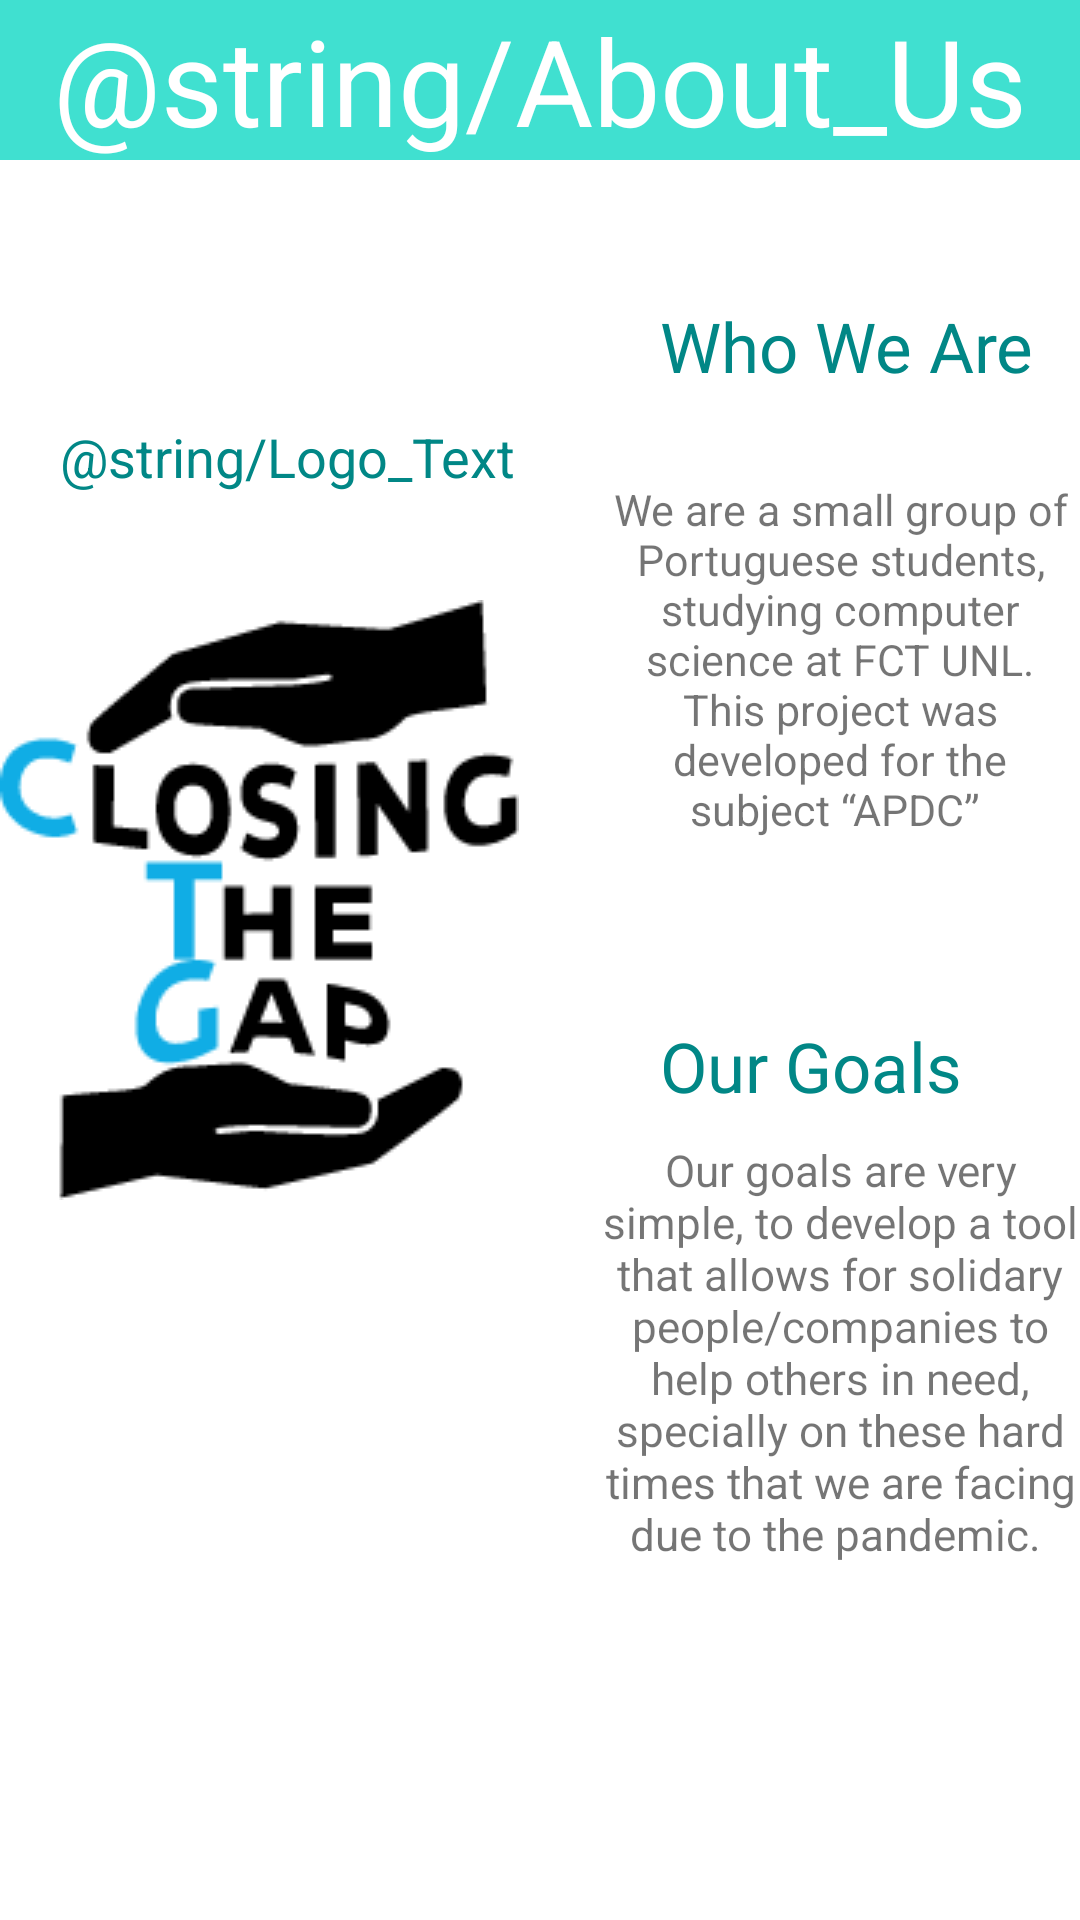

Android layout source for this screen:
<!-- AndroidManifest.xml: application theme Theme.ClosingTheGap -->
<!-- res/layout/about_us.xml -->
<?xml version="1.0" encoding="utf-8"?>
<androidx.constraintlayout.widget.ConstraintLayout xmlns:android="http://schemas.android.com/apk/res/android"
    xmlns:app="http://schemas.android.com/apk/res-auto"
    android:layout_width="match_parent"
    android:layout_height="match_parent">


<RelativeLayout
android:layout_width="match_parent"
android:layout_height="match_parent"
android:layout_weight="0.2">


    <TextView
        android:id="@+id/logoText"
        android:layout_width="wrap_content"
        android:layout_height="wrap_content"
        android:layout_marginStart="20dp"
        android:layout_marginTop="140dp"
        android:layout_marginBottom="25dp"
        android:text="@string/Logo_Text"
        android:textColor="@color/teal_700"
        android:textSize="18sp"
        app:layout_constraintStart_toStartOf="parent"
        app:layout_constraintTop_toTopOf="parent" />

    <ImageView
        android:id="@+id/imageView"
        android:layout_width="wrap_content"
        android:layout_height="wrap_content"
        android:layout_marginTop="200dp"
        app:layout_constraintEnd_toEndOf="parent"
        app:layout_constraintHorizontal_bias="0.02"
        app:layout_constraintStart_toStartOf="parent"
        app:layout_constraintTop_toTopOf="parent"
        app:srcCompat="@drawable/logo_ativo" />

    <TextView
    style="@style/text_box_style"
    android:id="@+id/textView"
    android:layout_width="match_parent"
    android:layout_height="wrap_content"
    android:text="@string/About_Us"
    android:textAlignment="center"
    android:textSize="40sp" />


<TextView
    android:id="@+id/text1"
    app:autoSizeTextType="uniform"
    android:textColor="@color/teal_700"
    android:layout_width="wrap_content"
    android:layout_height="wrap_content"
    android:layout_marginStart="220dp"
    android:layout_marginTop="100dp"
    android:text="Who We Are "
    android:textAlignment="center"
    android:textSize="23sp" />

    <TextView
        android:id="@+id/text11"
        android:layout_width="200dp"
        android:layout_height="121dp"
        android:layout_marginStart="200dp"
        android:layout_marginTop="160dp"

        android:text="We are a small group of Portuguese students, studying computer science at FCT UNL. This project was developed for the subject “APDC” "
        android:textAlignment="center"
        android:textSize="28sp"
        app:autoSizeTextType="uniform" />

    <TextView
        android:id="@+id/text2"
        android:textColor="@color/teal_700"
        android:layout_width="wrap_content"
        android:layout_height="wrap_content"
        android:layout_marginStart="220dp"
        android:text="Our Goals "
        android:layout_marginTop="340dp"
        android:textAlignment="center"
        android:textSize="23sp" />

    <TextView
        android:id="@+id/text22"
        android:layout_width="229dp"
        android:layout_height="157dp"
        android:layout_marginStart="200dp"
        android:layout_marginTop="380dp"
        android:text="Our goals are very simple, to develop a tool that allows for solidary people/companies to help others in need, specially on these hard times that we are facing due to the pandemic. "
        android:textAlignment="center"
        android:textSize="28sp"
        app:autoSizeTextType="uniform" />


</RelativeLayout>


</androidx.constraintlayout.widget.ConstraintLayout>
<!-- resources referenced by this layout -->
<resources>
  <color name="teal_700">#FF018786</color>
  <!-- drawable logo_ativo: png bitmap (drawable, 8047 bytes) -->
  <string name="About_Us">About us</string>
  <string name="Logo_Text">The Gap is Closable</string>
  <style name="text_box_style" parent="Theme.MaterialComponents.DayNight.DarkActionBar">
          <item name="android:textColor">@color/white </item>
          <item name="android:background">@color/turquoise_200 </item>
  
      </style>
  <style name="Theme.ClosingTheGap" parent="Theme.MaterialComponents.DayNight.DarkActionBar">
          
          <item name="colorPrimary">@color/turquoise_200</item>
          <item name="colorPrimaryVariant">@color/turquoise_500</item>
          <item name="colorOnPrimary">@color/black</item>
          
          <item name="colorSecondary">@color/teal_200</item>
          <item name="colorSecondaryVariant">@color/teal_200</item>
          <item name="colorOnSecondary">@color/black</item>
          
          <item name="android:statusBarColor" tools:targetApi="l">?attr/colorPrimaryVariant</item>
          
  
  
  
      </style>
  <color name="white">#FFFFFFFF</color>
  <color name="turquoise_200">#40e0d0</color>
  <color name="turquoise_500">#48d1cc</color>
  <color name="black">#FF000000</color>
  <color name="teal_200">#FF03DAC5</color>
</resources>
